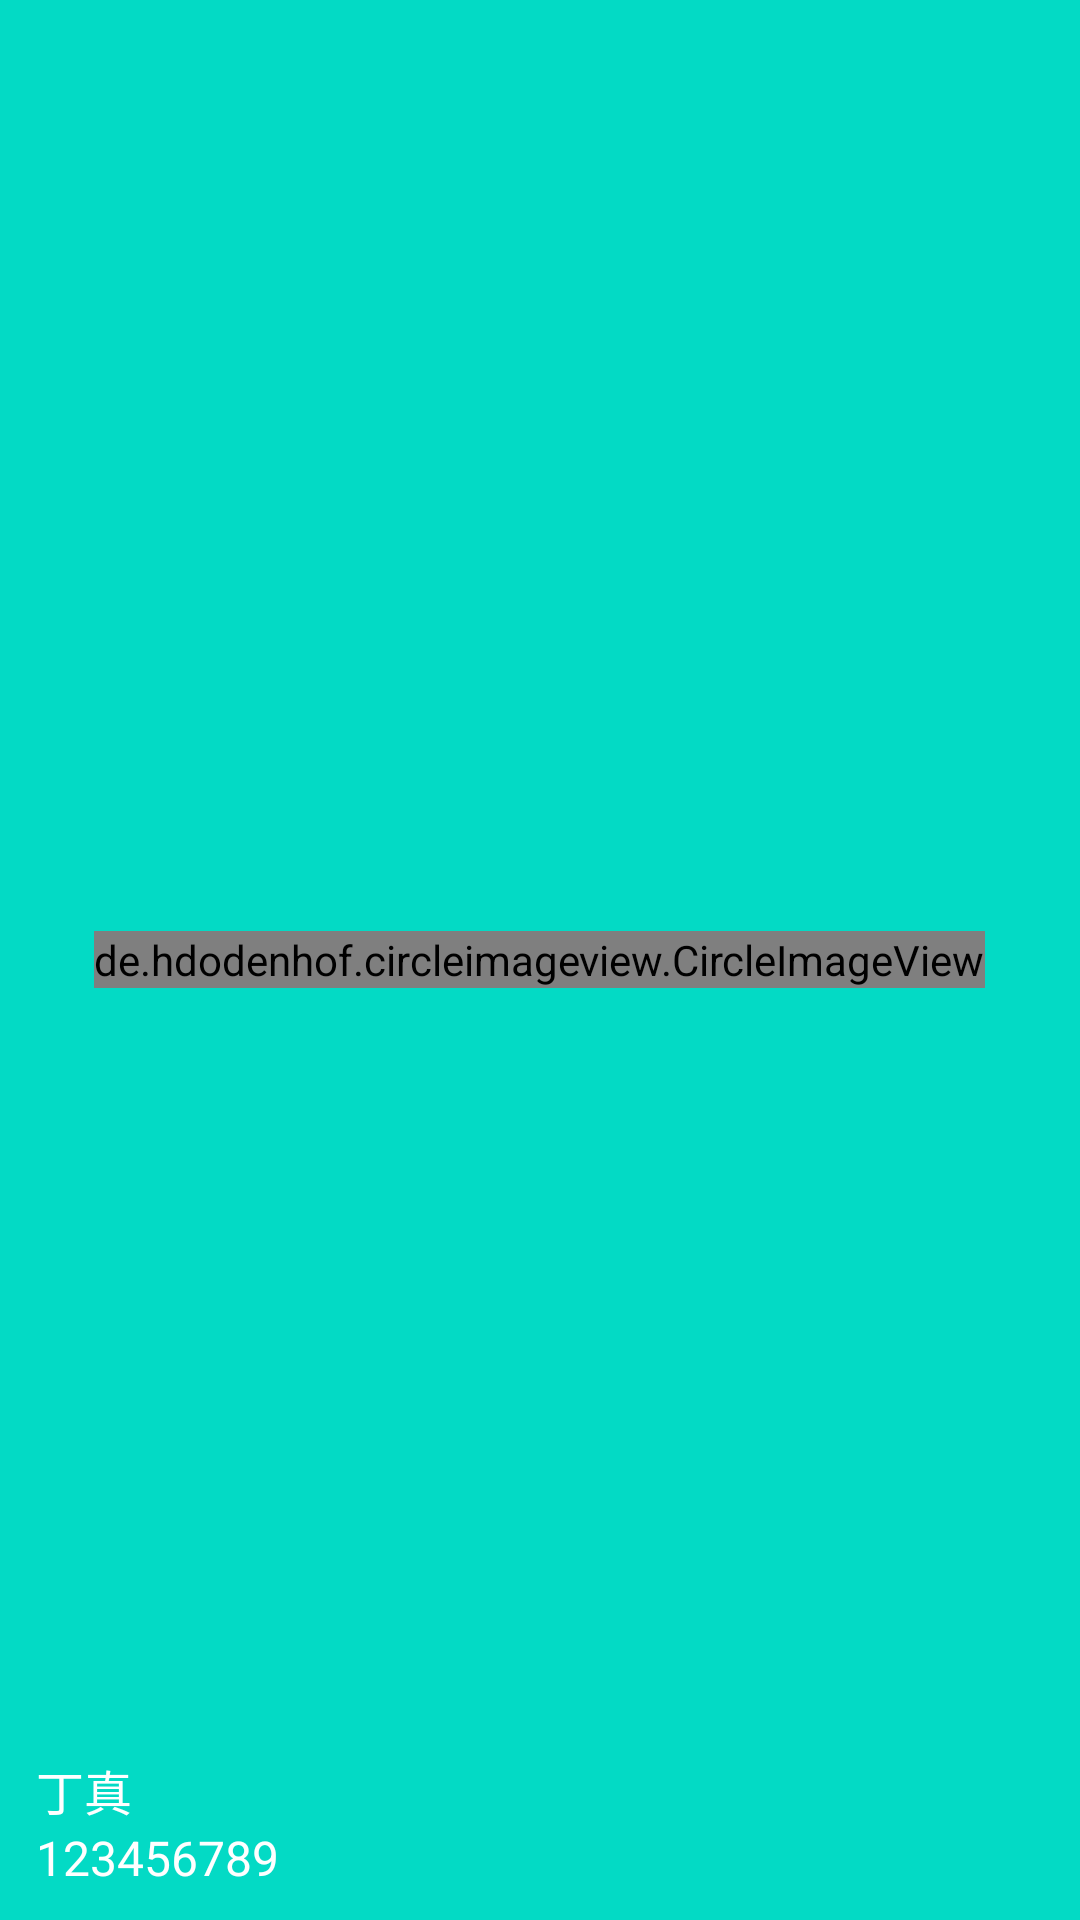

Write the Android layout XML for this screen, with the resource values it uses.
<!-- AndroidManifest.xml: application theme Theme.MyApplication -->
<!-- res/layout/user_header.xml -->
<?xml version="1.0" encoding="utf-8"?>
<RelativeLayout xmlns:android="http://schemas.android.com/apk/res/android"
    android:layout_width="match_parent"
    android:layout_height="220dp"
    android:padding="10dp"
    android:background="@color/teal_200">

    <de.hdodenhof.circleimageview.CircleImageView
        android:layout_width="wrap_content"
        android:layout_height="wrap_content"
        android:id="@+id/avatar"
        android:src="@drawable/dingzhen"
        android:layout_centerInParent="true"/>

    <TextView
        android:id="@+id/user_password_info"
        android:paddingStart="2dp"
        android:layout_width="wrap_content"
        android:layout_height="wrap_content"
        android:textColor="#fff"
        android:text="123456789"
        android:textSize="16sp"
        android:layout_alignParentBottom="true"/>
    <TextView
        android:id="@+id/user_name_info"
        android:paddingStart="2dp"
        android:layout_width="wrap_content"
        android:layout_height="wrap_content"
        android:textColor="#fff"
        android:text="丁真"
        android:layout_above="@id/user_password_info"
        android:textSize="16sp"/>
</RelativeLayout>
<!-- resources referenced by this layout -->
<resources>
  <color name="teal_200">#FF03DAC5</color>
  <!-- drawable dingzhen: png bitmap (drawable-xxhdpi, 349510 bytes) -->
  <style name="Theme.MyApplication" parent="Base.Theme.MyApplication" />
  <style name="Base.Theme.MyApplication" parent="Theme.MaterialComponents.Light.NoActionBar">
          <item name="colorPrimary">@color/teal_200</item>
          <item name="colorPrimaryDark">@color/colorPrimaryDark</item>
          <item name="colorAccent">@color/colorAccent</item>
          <item name="actionMenuTextColor">@color/actionMenuTextColor</item>
      </style>
  <color name="colorPrimaryDark">#0000FF</color>
  <color name="colorAccent">#00FF00</color>
  <color name="actionMenuTextColor">#0000FF</color>
</resources>
